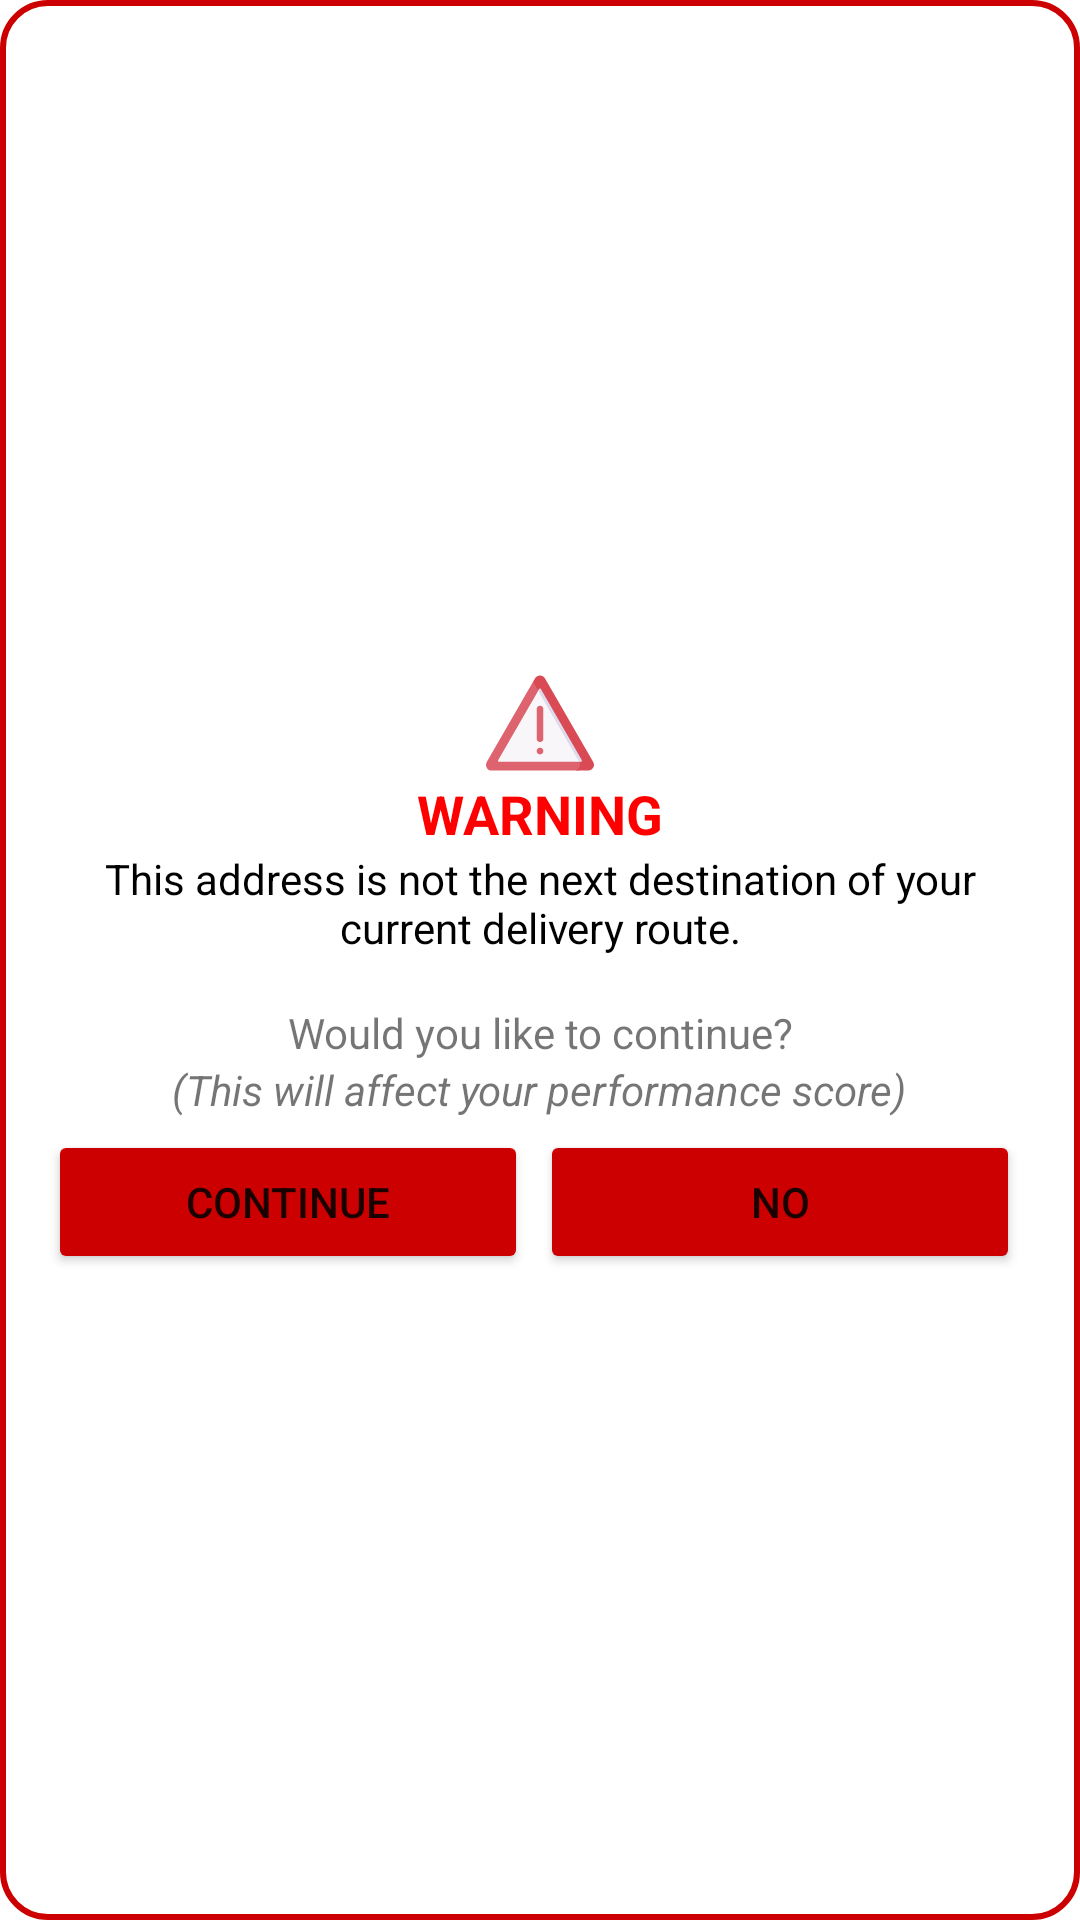

The Android layout XML behind this screen, and the referenced resources:
<!-- AndroidManifest.xml: application theme Theme.StreetEfficient -->
<!-- res/layout/dialog_not_next.xml -->
<?xml version="1.0" encoding="utf-8"?>
<LinearLayout xmlns:android="http://schemas.android.com/apk/res/android"
    xmlns:app="http://schemas.android.com/apk/res-auto"
    android:layout_width="wrap_content"
    android:layout_height="wrap_content"
    android:background="@drawable/diag_round_red"
    android:gravity="center"
    android:orientation="vertical"
    android:paddingStart="16dp"
    android:paddingTop="16dp"
    android:paddingEnd="16dp"
    android:paddingBottom="8dp">


    <TextView
        android:layout_width="wrap_content"
        android:layout_height="wrap_content"
        android:text="@string/warning"
        android:textColor="#FF0000"
        android:textSize="18sp"
        android:textStyle="bold"
        app:drawableTopCompat="@drawable/ic_warning" />

    <TextView
        android:layout_width="wrap_content"
        android:layout_height="wrap_content"
        android:text="@string/this_address_is_not_the_next_destination_of_your_current_delivery_route"
        android:textAlignment="center"
        android:textColor="@android:color/black" />

    <TextView
        android:layout_width="wrap_content"
        android:layout_height="wrap_content"
        android:layout_marginTop="16dp"
        android:text="@string/would_you_like_to_continue"
        android:textAlignment="center" />


    <TextView
        android:layout_width="wrap_content"
        android:layout_height="wrap_content"
        android:layout_marginBottom="4dp"
        android:text="@string/this_will_affect_your_performance_score"
        android:textAlignment="center"
        android:textStyle="italic" />


    <LinearLayout
        android:layout_width="match_parent"
        android:layout_height="wrap_content"
        android:orientation="horizontal"
        android:weightSum="1">


        <Button
            android:id="@+id/not_continue"
            android:layout_width="0dp"
            android:layout_height="wrap_content"
            android:layout_weight=".5"
            android:backgroundTint="@android:color/holo_red_dark"
            android:text="@string/mycontinue" />


        <Button
            android:id="@+id/not_no"
            android:layout_width="0dp"
            android:layout_height="wrap_content"
            android:layout_marginStart="4dp"
            android:layout_marginEnd="4dp"
            android:layout_weight=".5"
            android:backgroundTint="@android:color/holo_red_dark"
            android:text="@string/no" />

    </LinearLayout>


</LinearLayout>
<!-- resources referenced by this layout -->
<resources>
  <!-- drawable diag_round_red (drawable) -->
  <?xml version="1.0" encoding="utf-8"?>
  <shape xmlns:android="http://schemas.android.com/apk/res/android"
      android:shape="rectangle">
  
      <solid android:color="@color/white" />
      <corners android:radius="15dp" />
      <stroke android:width="2dp" android:color="@android:color/holo_red_dark"/>
  
  </shape>
  <!-- drawable ic_warning (drawable) -->
  <vector android:height="36dp" android:viewportHeight="512"
      android:viewportWidth="512" android:width="36dp" xmlns:android="http://schemas.android.com/apk/res/android">
      <path android:fillColor="#dd636e" android:pathData="m450.182,441.905 l-219.978,-381.013 -7.133,0.019 -219.433,380.068c-10.338,17.905 2.584,40.287 23.26,40.287h411.266c13.89,-6.768 20.583,-24.527 12.018,-39.361z"/>
      <path android:fillColor="#da4a54" android:pathData="m508.362,440.979 l-229.102,-396.816c-10.338,-17.905 -36.182,-17.905 -46.519,0l-9.67,16.748 219.11,379.509c10.338,17.905 -2.584,40.846 -23.26,40.846h66.181c20.675,0 33.597,-22.382 23.26,-40.287z"/>
      <path android:fillColor="#f9f6f9" android:pathData="m250.977,96.871 l-193.568,335.269c-1.791,3.102 0.448,6.978 4.029,6.978h387.135z"/>
      <path android:fillColor="#dddaec" android:pathData="m454.591,432.14 l-194.562,-336.991c-1.791,-3.102 -6.267,-3.102 -8.058,0l-4.566,7.909 194.024,336.06h9.133c3.581,0 5.819,-3.876 4.029,-6.978z"/>
      <path android:fillColor="#dd636e" android:pathData="m271.993,388.981c0,8.833 -7.16,15.993 -15.993,15.993s-15.993,-7.16 -15.993,-15.993 7.16,-15.993 15.993,-15.993c8.832,0.001 15.993,7.161 15.993,15.993z"/>
      <path android:fillColor="#dd636e" android:pathData="m256.101,346.502c-8.777,0 -15.892,-7.115 -15.892,-15.892v-140.542c0,-8.777 7.115,-15.892 15.892,-15.892s15.892,7.115 15.892,15.892v140.542c0,8.777 -7.115,15.892 -15.892,15.892z"/>
  </vector>
  <string name="mycontinue">CONTINUE</string>
  <string name="no">NO</string>
  <string name="this_address_is_not_the_next_destination_of_your_current_delivery_route">This address is not the next destination of your current delivery route.</string>
  <string name="this_will_affect_your_performance_score">(This will affect your performance score)</string>
  <string name="warning">WARNING</string>
  <string name="would_you_like_to_continue">Would you like to continue?</string>
  <style name="Theme.StreetEfficient" parent="Theme.MaterialComponents.Light.NoActionBar">
          
          <item name="colorPrimary">#427DD0</item>
          <item name="colorPrimaryDark">#0F69E6</item>
          <item name="colorPrimaryVariant">@color/purple_700</item>
          <item name="colorOnPrimary">@color/white</item>
          
          <item name="colorSecondary">@color/teal_200</item>
          <item name="colorSecondaryVariant">@color/teal_700</item>
          <item name="colorOnSecondary">@color/black</item>
          
          <item name="android:statusBarColor">#0F69E6</item>
          
          <item name="windowActionBar">false</item>
          <item name="windowNoTitle">true</item>
          <item name="snackbarStyle">@style/snackbar_style</item>
      </style>
  <color name="white">#FFFFFFFF</color>
  <color name="purple_700">#FF3700B3</color>
  <color name="teal_200">#FF03DAC5</color>
  <color name="teal_700">#FF018786</color>
  <color name="black">#FF000000</color>
  <style name="snackbar_style" parent="@style/Widget.MaterialComponents.Snackbar">
          
          <item name="backgroundTint">#427DD0</item>
      </style>
</resources>
